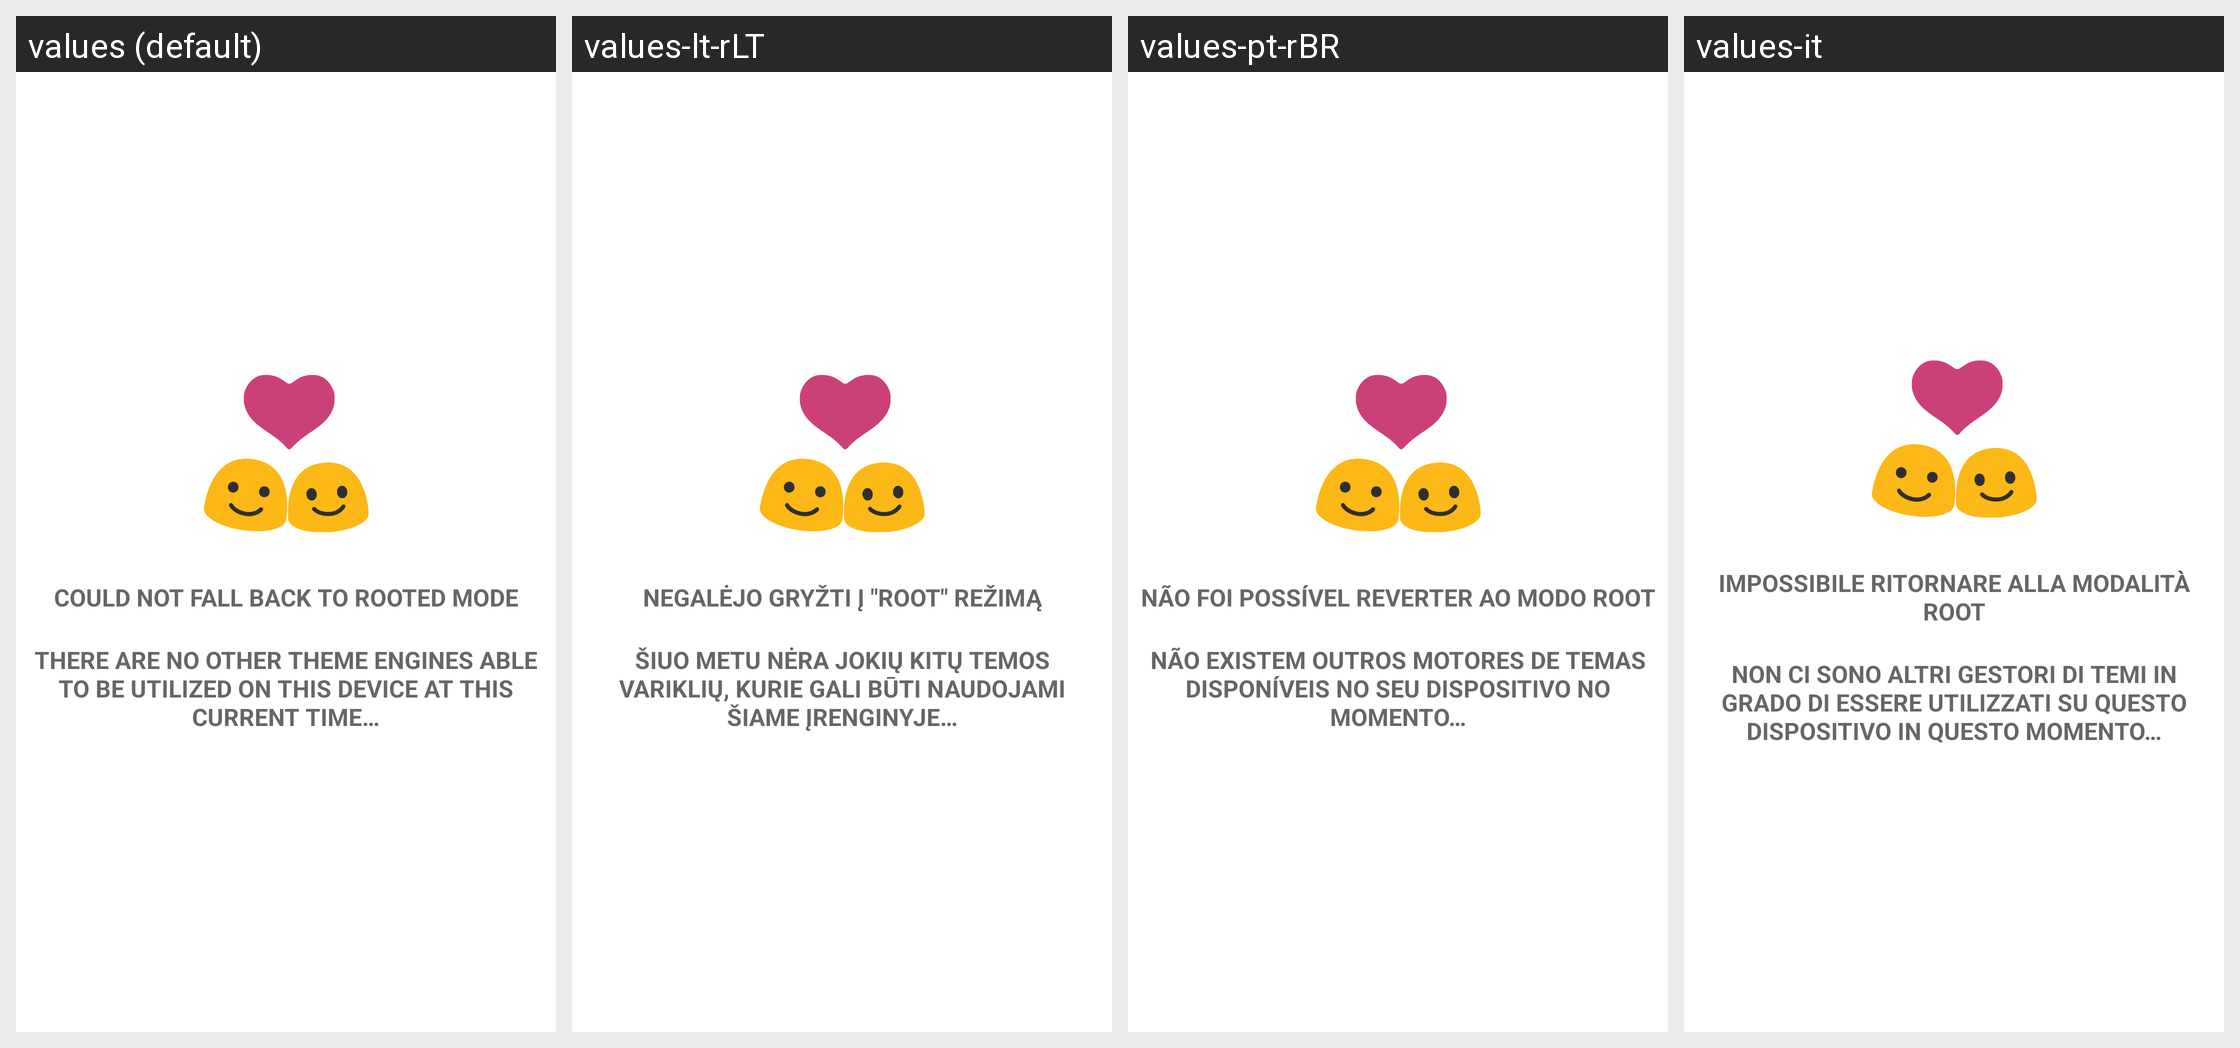

The Android screen above is rendered under several locales of the same app. Produce the string resources it draws, with the default and per-locale values.
Android screen res/layout/main_activity_attention_dialog.xml rendered under 4 locales, left to right: values (default), values-lt-rLT, values-pt-rBR, values-it. Device: Nexus 5 (rendered at 1080×1920; each locale shown at half size, 540×960, under a caption strip naming it); theme AppTheme.
Other locales in the repository, not shown: values-ar, values-be, values-be-rBY, values-bg, values-bg-rBG, values-bn-rIN, values-ca, values-cs, values-cs-rCZ, values-da, values-de, values-de-rDE, values-el, values-es, values-es-rES, values-et-rEE, values-fi, values-fi-rFI, values-fr, values-fr-rFR, values-he, values-hi, values-hr, values-hr-rHR, values-hu, values-hu-rHU, values-id, values-in, values-in-rID, values-it-rIT, values-iw-rIL, values-ja, values-ja-rJP, values-kab, values-ko, values-lt, values-nl, values-nl-rNL, values-no, values-pl, values-pt-rPT, values-ro, values-ru, values-sk, values-sk-rSK, values-sr, values-sv-rSE, values-ta, values-ta-rIN, values-th, values-tr, values-tr-rTR, values-uk, values-vi, values-zh, values-zh-rCN, values-zh-rHK, values-zh-rTW.
Strings drawn on this screen, with the default value and each locale's value (text and hints the layout hard-codes, and strings that could not be matched under every locale, appear in the picture but are not listed):

root_rejected_title
  values: could not fall back to rooted mode
  values-lt-rLT: negalėjo gryžti į "root" režimą
  values-pt-rBR: não foi possível reverter ao modo root
  values-it: impossibile ritornare alla modalità root

root_rejected_text
  values: there are no other theme engines able to be utilized on this device at this current time…
  values-lt-rLT: šiuo metu nėra jokių kitų temos variklių, kurie gali būti naudojami šiame įrenginyje…
  values-pt-rBR: não existem outros motores de temas disponíveis no seu dispositivo no momento…
  values-it: non ci sono altri gestori di temi in grado di essere utilizzati su questo dispositivo in questo momento…
